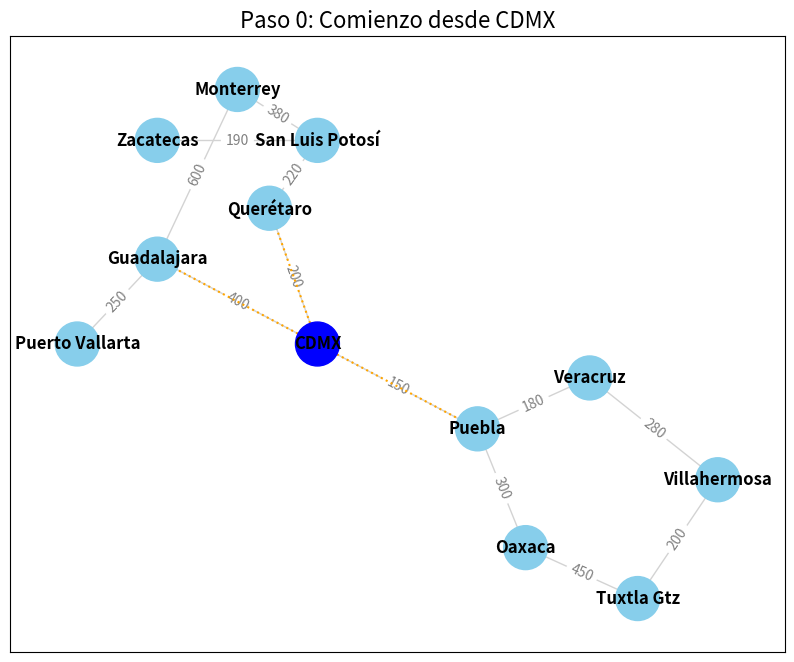
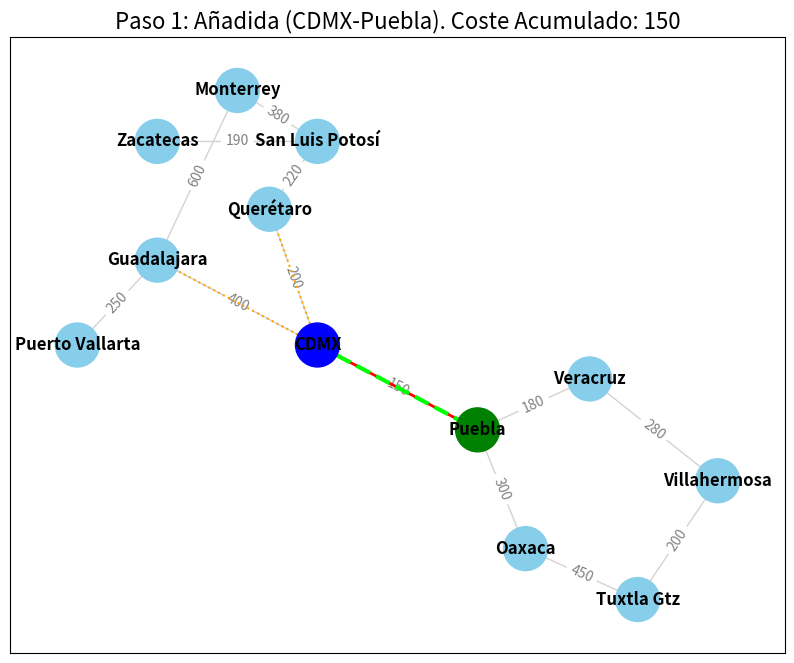
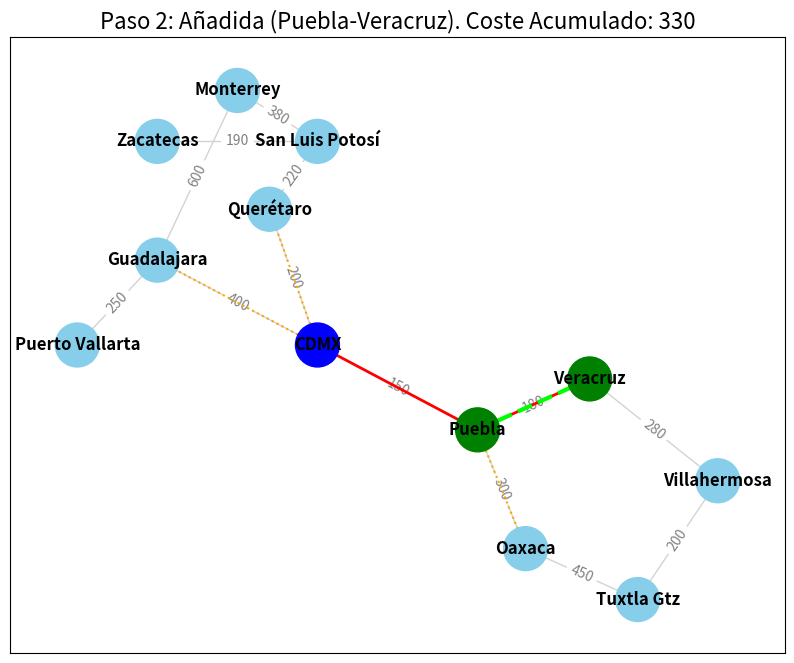
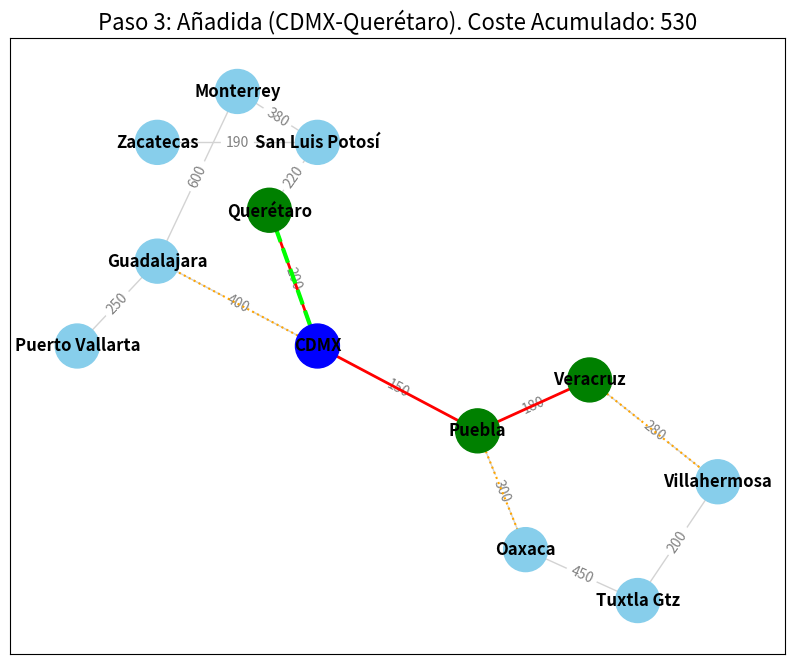
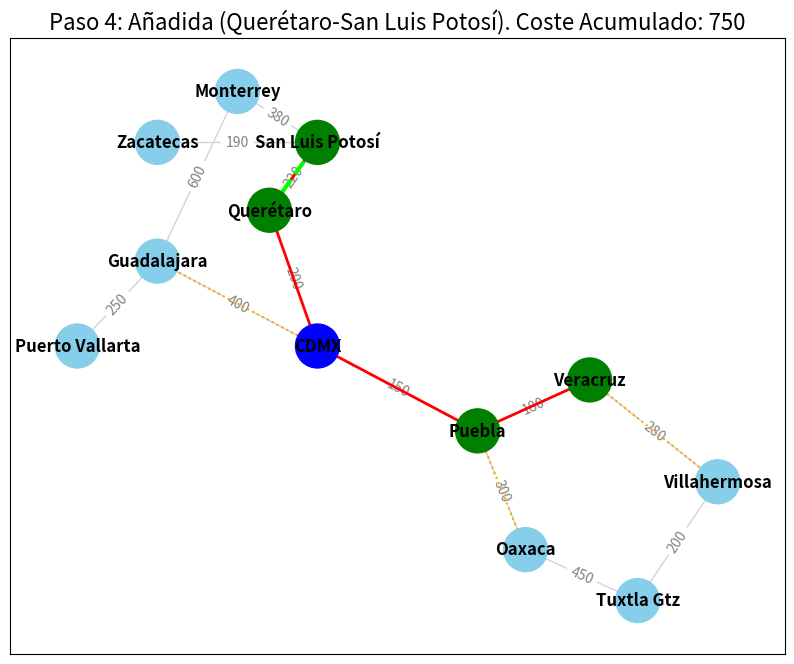
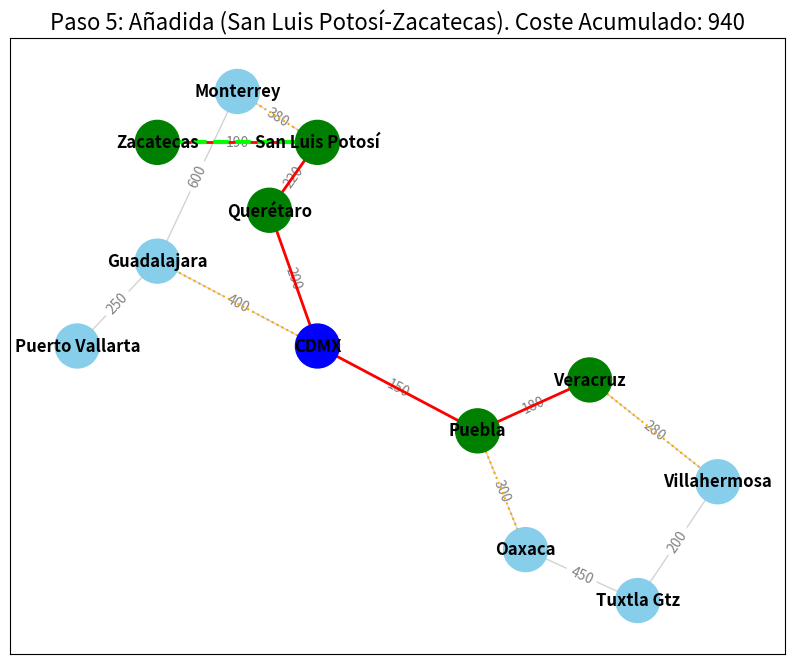
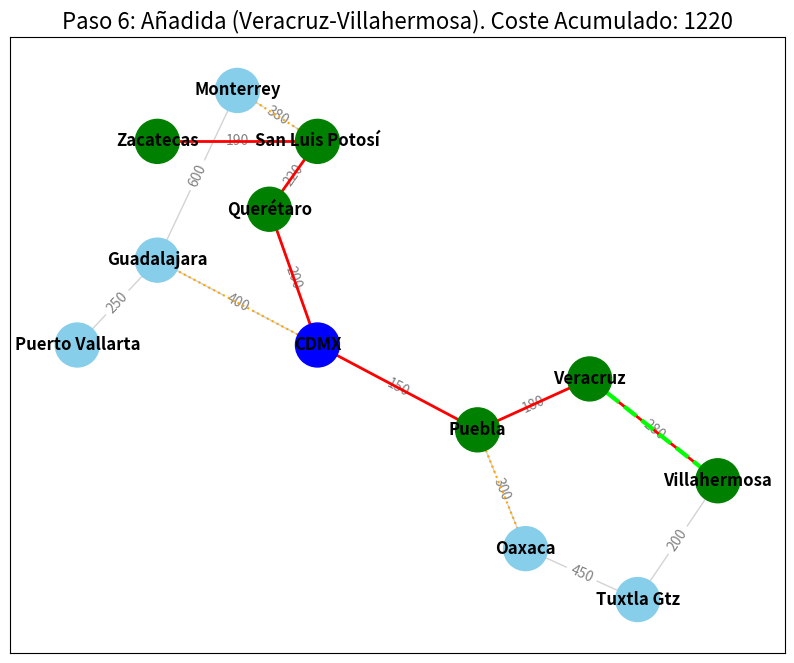
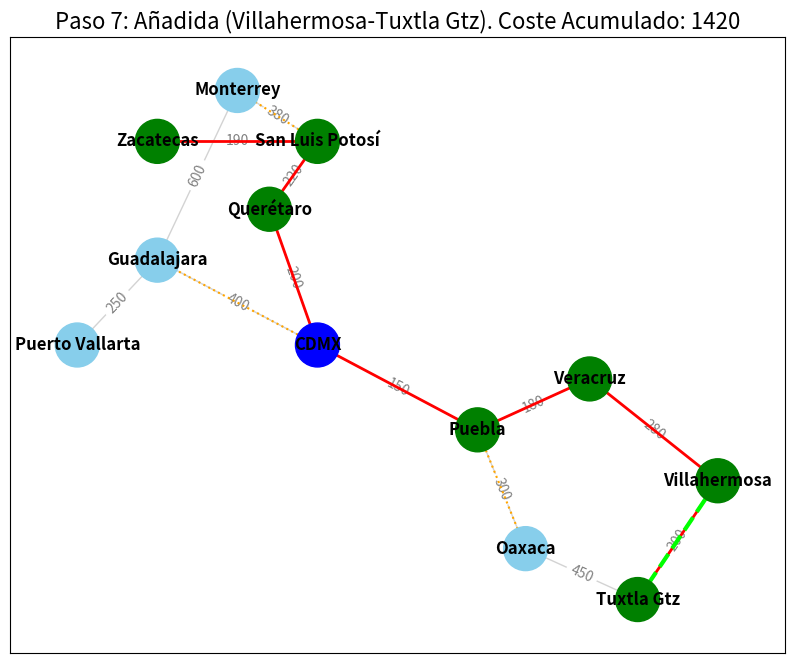
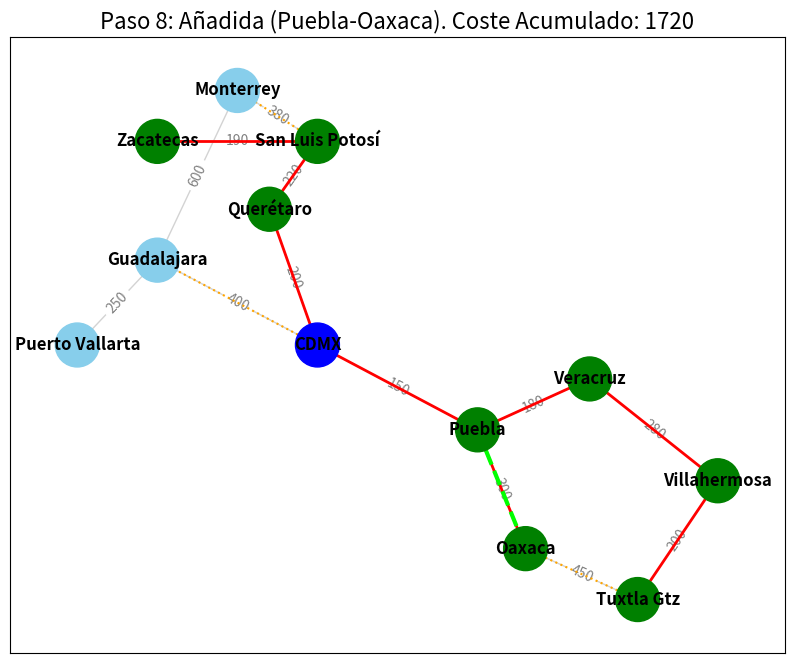
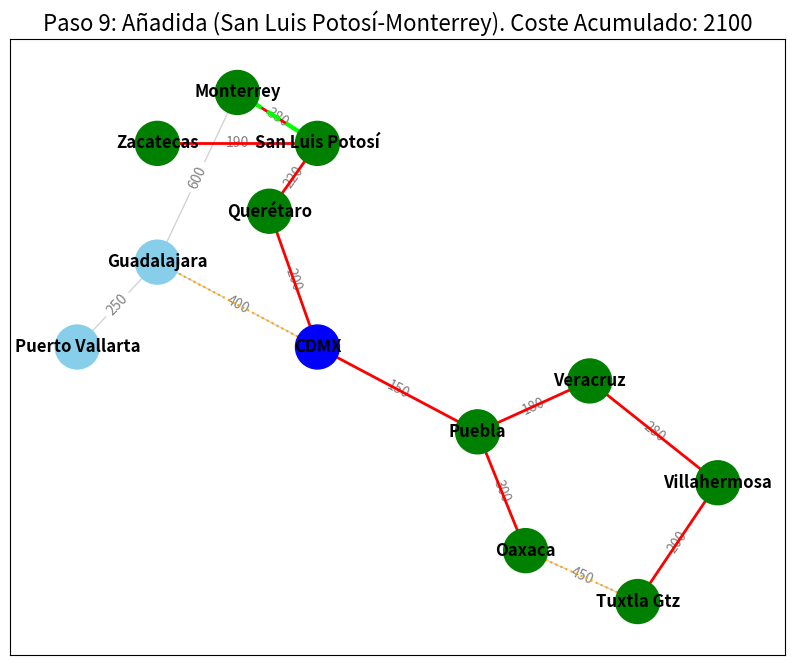
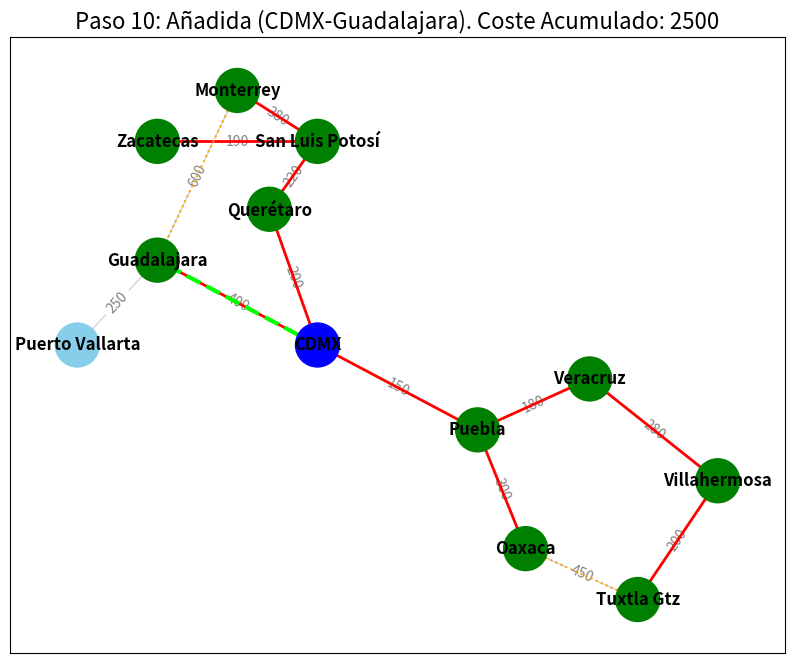
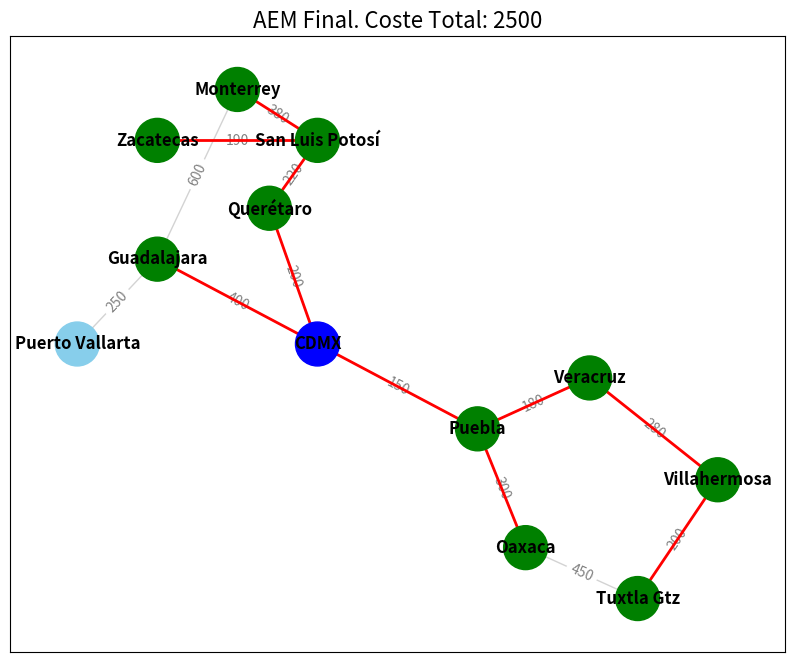

These figures' Python source, in order:
import heapq
import matplotlib.pyplot as plt
import networkx as nx
import os 
# La librería time ya no es necesaria pues no usamos animación en tiempo real.

def prim_simulador_estatico(grafo_ciudades, pos_ciudades, inicio_ciudad):

    # 1. Preparación de la carpeta de salida
    output_dir = "pasos_prim"
    if not os.path.exists(output_dir):
        os.makedirs(output_dir)
        
    # Configuración Inicial del Grafo
    G_display = nx.Graph()
    for ciudad in grafo_ciudades:
        for vecino, coste in grafo_ciudades[ciudad]:
            # Añadimos la arista solo una vez
            if ciudad < vecino: 
                 G_display.add_edge(ciudad, vecino, weight=coste)
        if ciudad not in G_display.nodes():
             G_display.add_node(ciudad)

    # Función de Dibujo para Guardar la Imagen
    paso_contador = 0
    def dibujar_grafo(titulo, aem_actual_aristas, visitados_actual, aristas_candidatas_display, nuevo_borde=None):
        nonlocal paso_contador
        paso_contador += 1
        
        fig, ax = plt.subplots(figsize=(10, 8))
        ax.set_title(titulo, fontsize=16)

        # Colores de nodos: verde (visitados), azul (inicio), celeste (restantes)
        node_colors = ['green' if node in visitados_actual else 'skyblue' for node in G_display.nodes()]
        if inicio_ciudad in visitados_actual:
             node_colors[list(G_display.nodes()).index(inicio_ciudad)] = 'blue'

        # Dibujar nodos y aristas base (gris claro)
        nx.draw_networkx_nodes(G_display, pos_ciudades, node_color=node_colors, node_size=1000, ax=ax)
        nx.draw_networkx_edges(G_display, pos_ciudades, edge_color='lightgray', width=1, ax=ax)
        
        # Etiquetas de peso de todas las aristas
        edge_labels_all = nx.get_edge_attributes(G_display, 'weight')
        nx.draw_networkx_edge_labels(G_display, pos_ciudades, edge_labels=edge_labels_all, font_color='gray', ax=ax)

        # Dibujar las aristas del AEM actual en ROJO
        aem_edges_tuple = [(u, v) for u, v, _ in aem_actual_aristas]
        nx.draw_networkx_edges(G_display, pos_ciudades, edgelist=aem_edges_tuple, edge_color='red', width=2, ax=ax)
        
        # Resaltar la última arista añadida en LIME VERDE
        if nuevo_borde:
            nx.draw_networkx_edges(G_display, pos_ciudades, edgelist=[nuevo_borde], edge_color='lime', width=3, style='dashed', ax=ax)

        # Resaltar aristas candidatas en NARANJA punteado
        candidatas_edges_tuple = [(o, d) for p, o, d in aristas_candidatas_display]
        nx.draw_networkx_edges(G_display, pos_ciudades, edgelist=candidatas_edges_tuple, edge_color='orange', width=1.5, style='dotted', ax=ax)

        # Etiquetas de nodos
        nx.draw_networkx_labels(G_display, pos_ciudades, font_size=12, font_weight='bold', ax=ax)
        
        # Guardar la imagen y cerrar la figura
        filename = os.path.join(output_dir, f"Paso_{paso_contador:02d}.jpg")
        plt.savefig(filename)
        plt.close(fig) 
        print(f"   -> Imagen guardada: {filename}")

    # Lógica del Algoritmo de Prim
    visitados = {inicio_ciudad} # Nodos ya en el AEM
    aristas_candidatas = []      # Cola de prioridad: (peso, origen, destino)
    aem = []                     # Aristas del AEM final
    coste_total = 0

    # Inicialización
    for vecino, peso in grafo_ciudades.get(inicio_ciudad, []):
        heapq.heappush(aristas_candidatas, (peso, inicio_ciudad, vecino))

    print("Inicio")
    print(f"Los pasos gráficos se guardarán en: {output_dir}")
    dibujar_grafo(f"Paso 0: Comienzo desde {inicio_ciudad}", [], visitados, aristas_candidatas)

    while aristas_candidatas and len(visitados) < len(grafo_ciudades):
        # 1. Selección de la arista de menor coste
        peso, origen, destino = heapq.heappop(aristas_candidatas)

        if destino not in visitados:
            # 2. Inclusión en el AEM
            visitados.add(destino)
            aem.append((origen, destino, peso))
            coste_total += peso
            
            print(f"\n[PASO] Arista seleccionada: ({origen} - {destino}) Coste: {peso}.")

            # Dibuja y guarda la imagen con la nueva arista
            dibujar_grafo(f"Paso {len(aem)}: Añadida ({origen}-{destino}). Coste Acumulado: {coste_total}", aem, visitados, aristas_candidatas, (origen, destino))

            # 3. Expansión de candidatas
            for vecino, nuevo_peso in grafo_ciudades.get(destino, []):
                if vecino not in visitados:
                    heapq.heappush(aristas_candidatas, (nuevo_peso, destino, vecino))
            
        else:
            # 4. Arista descartada por formar ciclo
            print(f"\n[DESCARTADO] Arista: ({origen} - {destino}). Crea un ciclo.")
            # Dibuja el estado, pero no se añade ninguna arista al AEM
            dibujar_grafo(f"Paso {len(aem)}: Descartada ({origen}-{destino}) (Ciclo)", aem, visitados, aristas_candidatas)


    #  Resultado Final
    print("\n Fin.")
    print("-" * 50)
    print("Árbol de Expansión Mínima (AEM) Final:")
    for o, d, p in aem:
        print(f"  - Carreta de {o} a {d} (Coste: {p})")
    print(f"Coste Total Final: {coste_total}")
    
    # Dibuja y guarda la imagen final
    dibujar_grafo(f"AEM Final. Coste Total: {coste_total}", aem, visitados, [])

# Ciudades y sus posibles conexiones con los costes
ciudades_y_carreteras = {
    'CDMX': [('Guadalajara', 400), ('Puebla', 150), ('Querétaro', 200)],
    'Guadalajara': [('CDMX', 400), ('Monterrey', 600), ('Puerto Vallarta', 250)],
    'Puebla': [('CDMX', 150), ('Oaxaca', 300), ('Veracruz', 180)],
    'Querétaro': [('CDMX', 200), ('San Luis Potosí', 220)],
    'Monterrey': [('Guadalajara', 600), ('San Luis Potosí', 380)],
    'Oaxaca': [('Puebla', 300), ('Tuxtla Gtz', 450)],
    'Veracruz': [('Puebla', 180), ('Villahermosa', 280)],
    'San Luis Potosí': [('Querétaro', 220), ('Monterrey', 380), ('Zacatecas', 190)],
    'Puerto Vallarta': [('Guadalajara', 250)],
    'Tuxtla Gtz': [('Oaxaca', 450), ('Villahermosa', 200)],
    'Villahermosa': [('Veracruz', 280), ('Tuxtla Gtz', 200)]
}

# Posiciones de las ciudades (Coordenadas completas y corregidas)
posiciones = {
    'CDMX': (-0.5, 0), 'Guadalajara': (-1.5, 0.5), 'Puebla': (0.5, -0.5),
    'Querétaro': (-0.8, 0.8), 'Monterrey': (-1.0, 1.5), 'Oaxaca': (0.8, -1.2),
    'Veracruz': (1.2, -0.2), 'San Luis Potosí': (-0.5, 1.2),
    'Puerto Vallarta': (-2.0, 0.0), 'Tuxtla Gtz': (1.5, -1.5),
    'Villahermosa': (2.0, -0.8), 'Zacatecas': (-1.5, 1.2) 
}

# Ejecutar
prim_simulador_estatico(ciudades_y_carreteras, posiciones, 'CDMX')
